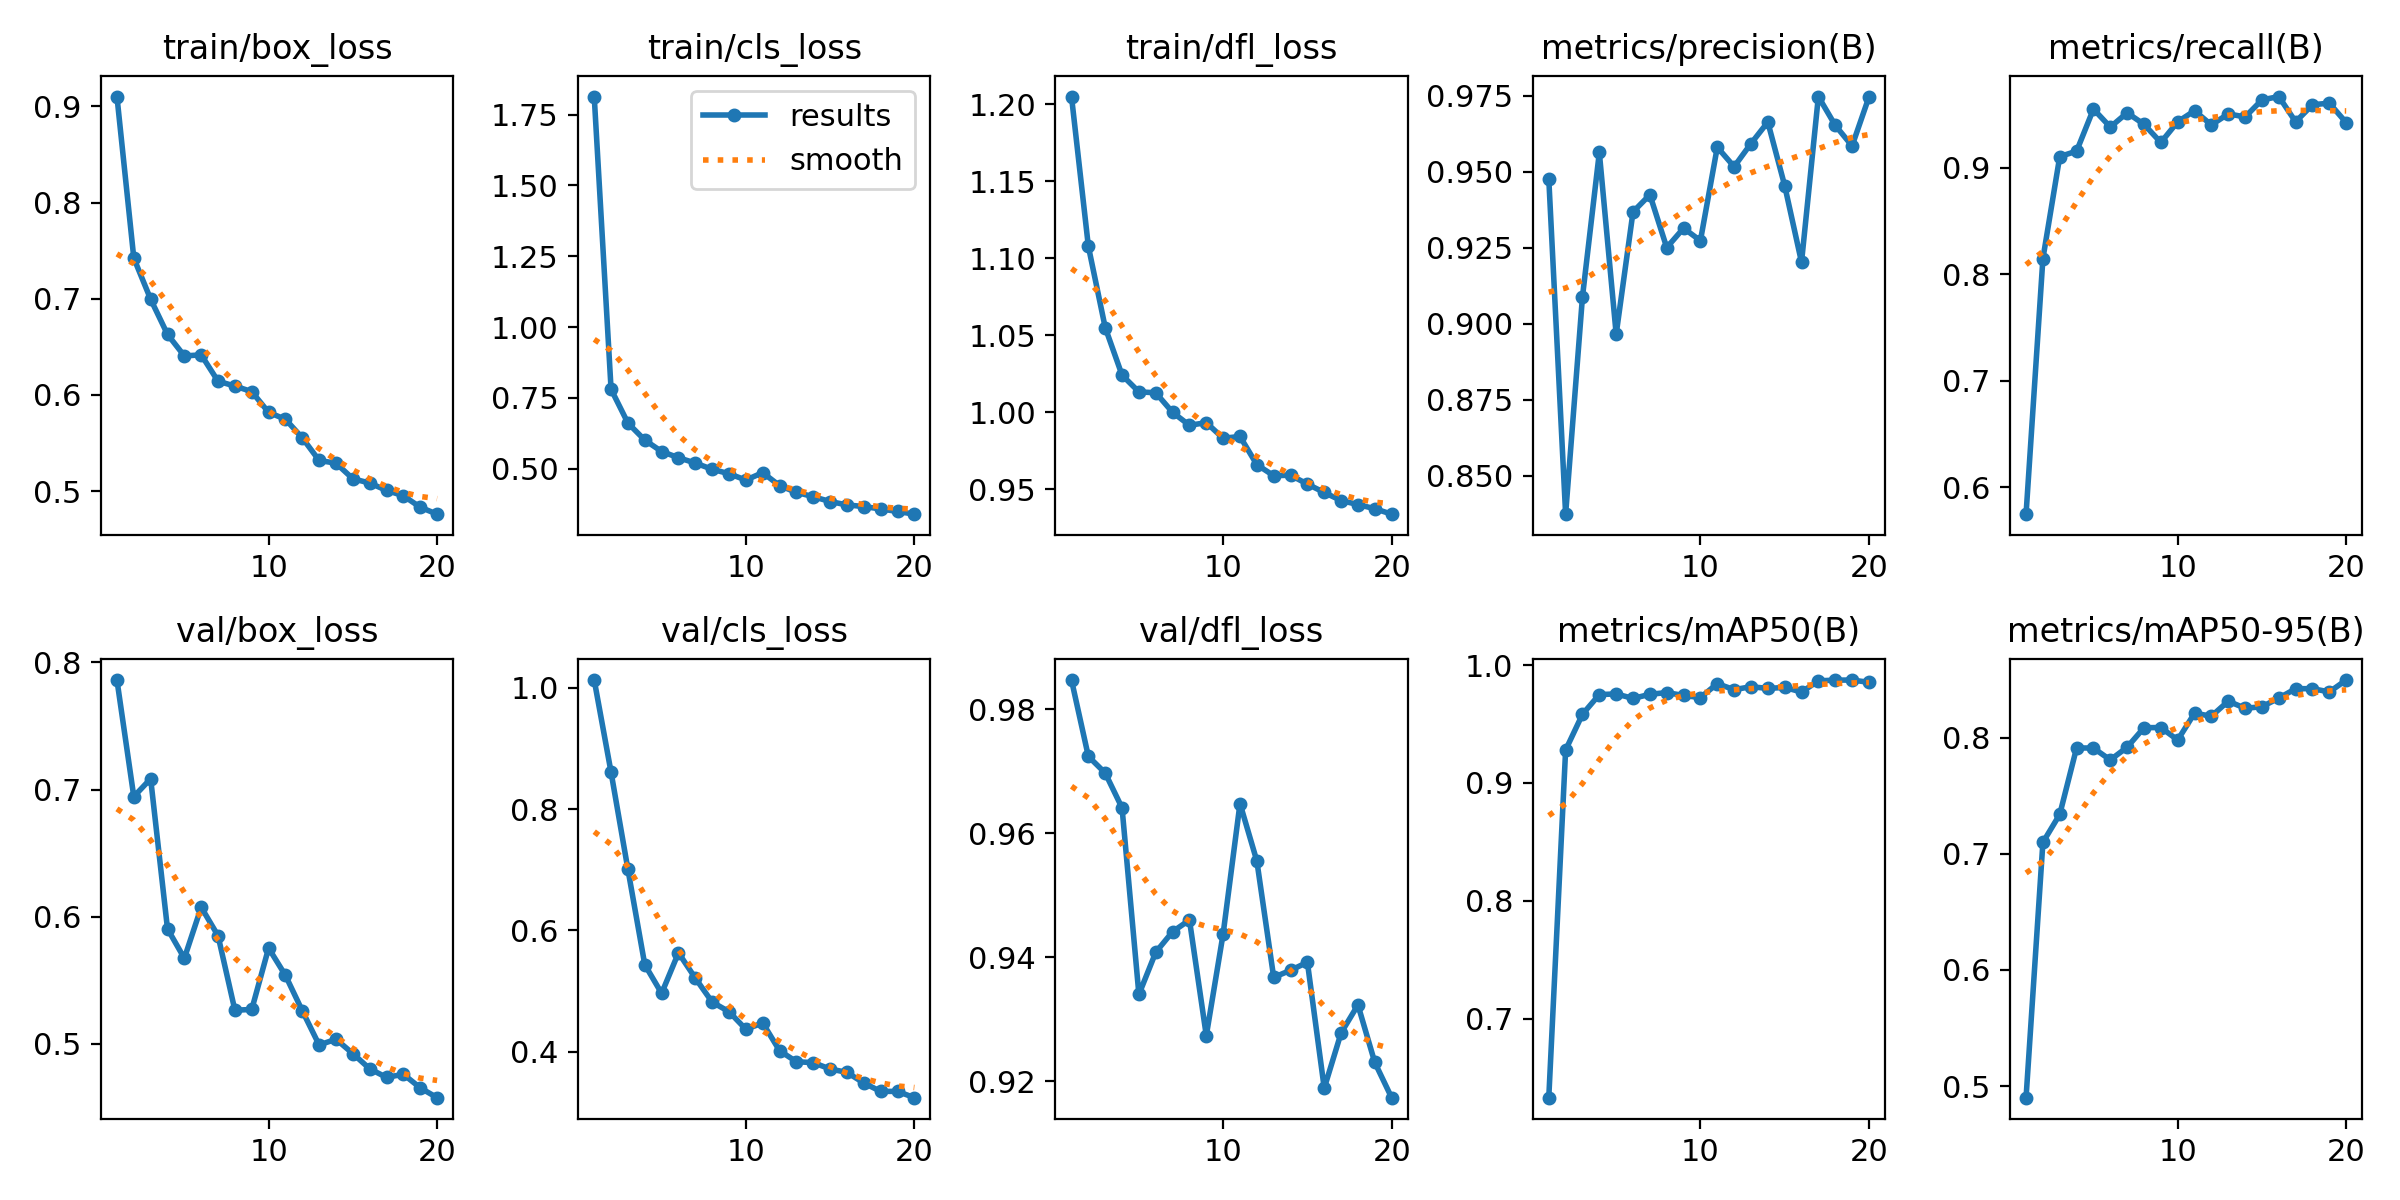

Source data for this figure (header and first rows):
epoch, time, train/box_loss, train/cls_loss, train/dfl_loss, metrics/precision(B), metrics/recall(B), metrics/mAP50(B), metrics/mAP50-95(B), val/box_loss, val/cls_loss, val/dfl_loss, lr/pg0, lr/pg1, lr/pg2
1, 19.82, 0.9101, 1.814, 1.205, 0.9478, 0.5746, 0.6331, 0.49, 0.7861, 1.013, 0.9847, 0.0004678, 0.0004678, 0.0004678
2, 37.18, 0.7422, 0.7804, 1.108, 0.8374, 0.8145, 0.928, 0.7098, 0.6945, 0.8608, 0.9724, 0.0008974, 0.0008974, 0.0008974
3, 54.16, 0.6995, 0.6609, 1.055, 0.9089, 0.9103, 0.9583, 0.7339, 0.7085, 0.7006, 0.9697, 0.00128, 0.00128, 0.00128
4, 70.93, 0.663, 0.6009, 1.024, 0.9564, 0.9154, 0.975, 0.7911, 0.5905, 0.5435, 0.9641, 0.001217, 0.001217, 0.001217
5, 87.8, 0.6406, 0.5604, 1.013, 0.8966, 0.9549, 0.9756, 0.791, 0.5674, 0.4962, 0.934, 0.001146, 0.001146, 0.001146
6, 104.5, 0.6417, 0.5386, 1.013, 0.9368, 0.938, 0.9718, 0.7808, 0.6075, 0.5631, 0.9408, 0.001075, 0.001075, 0.001075
7, 121.3, 0.6143, 0.5197, 0.9998, 0.9425, 0.9514, 0.9752, 0.7917, 0.5851, 0.5212, 0.9441, 0.001005, 0.001005, 0.001005
8, 138.3, 0.6093, 0.4977, 0.9914, 0.9251, 0.9406, 0.9767, 0.8085, 0.5265, 0.4817, 0.946, 0.0009339, 0.0009339, 0.0009339
9, 156.1, 0.6035, 0.4821, 0.9931, 0.9315, 0.9235, 0.9742, 0.8087, 0.5271, 0.4659, 0.9274, 0.0008631, 0.0008631, 0.0008631
10, 172.4, 0.5819, 0.4596, 0.983, 0.9274, 0.943, 0.9725, 0.7979, 0.5754, 0.4369, 0.9438, 0.0007924, 0.0007924, 0.0007924
11, 189.9, 0.5747, 0.4859, 0.9841, 0.9581, 0.9533, 0.9843, 0.821, 0.5539, 0.4473, 0.9648, 0.0007216, 0.0007216, 0.0007216
12, 205.2, 0.5555, 0.4398, 0.9659, 0.9517, 0.94, 0.9792, 0.8184, 0.5261, 0.4016, 0.9555, 0.0006509, 0.0006509, 0.0006509
13, 220.2, 0.5319, 0.4163, 0.9587, 0.9593, 0.9504, 0.9817, 0.8314, 0.4992, 0.3833, 0.9367, 0.0005802, 0.0005802, 0.0005802
14, 235.1, 0.5291, 0.4009, 0.959, 0.9664, 0.9475, 0.9802, 0.8253, 0.5037, 0.3819, 0.9379, 0.0005094, 0.0005094, 0.0005094
15, 250.4, 0.513, 0.3838, 0.9532, 0.9455, 0.9635, 0.9811, 0.8266, 0.4924, 0.3713, 0.9392, 0.0004387, 0.0004387, 0.0004387
16, 265.4, 0.5085, 0.3718, 0.9478, 0.9203, 0.9667, 0.9772, 0.834, 0.4805, 0.3658, 0.9189, 0.000368, 0.000368, 0.000368
17, 280.3, 0.5009, 0.3661, 0.9425, 0.9748, 0.9429, 0.9867, 0.8421, 0.4737, 0.3483, 0.9278, 0.0002972, 0.0002972, 0.0002972
18, 295, 0.4953, 0.3576, 0.9399, 0.9653, 0.959, 0.9873, 0.8421, 0.4762, 0.3344, 0.9323, 0.0002265, 0.0002265, 0.0002265
19, 309.8, 0.4834, 0.3488, 0.9372, 0.9586, 0.9605, 0.9873, 0.8393, 0.4655, 0.3344, 0.923, 0.0001558, 0.0001558, 0.0001558
20, 324.3, 0.4762, 0.3392, 0.9337, 0.9746, 0.9422, 0.9854, 0.8496, 0.4578, 0.3241, 0.9173, 8.50255e-05, 8.50255e-05, 8.50255e-05
